Labelled photos from "MYCT_pics_updated", an image-classification folder in Ankita2719AIML/MYCT. The possible labels are: forged, genuine.

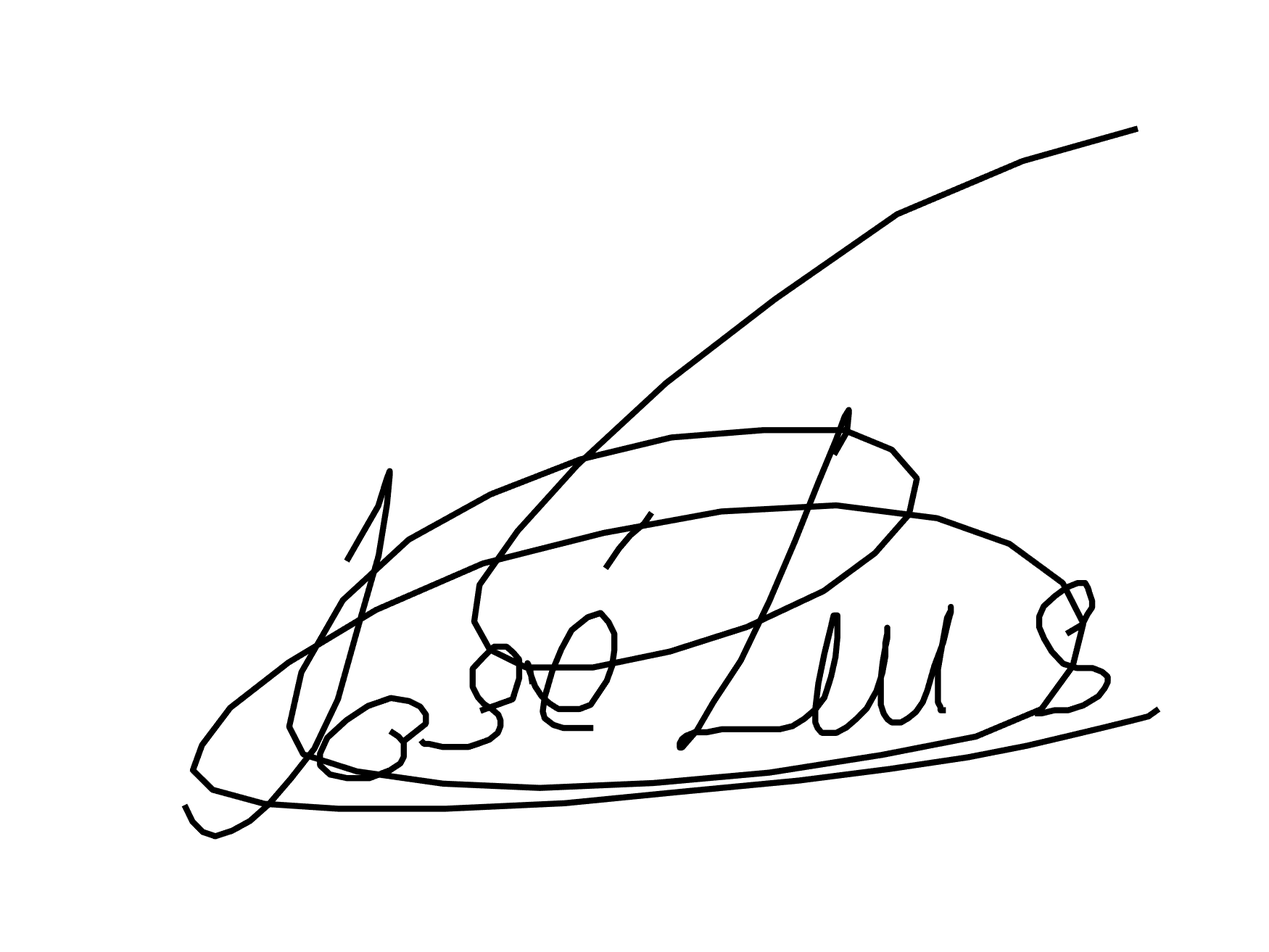
Label: forged

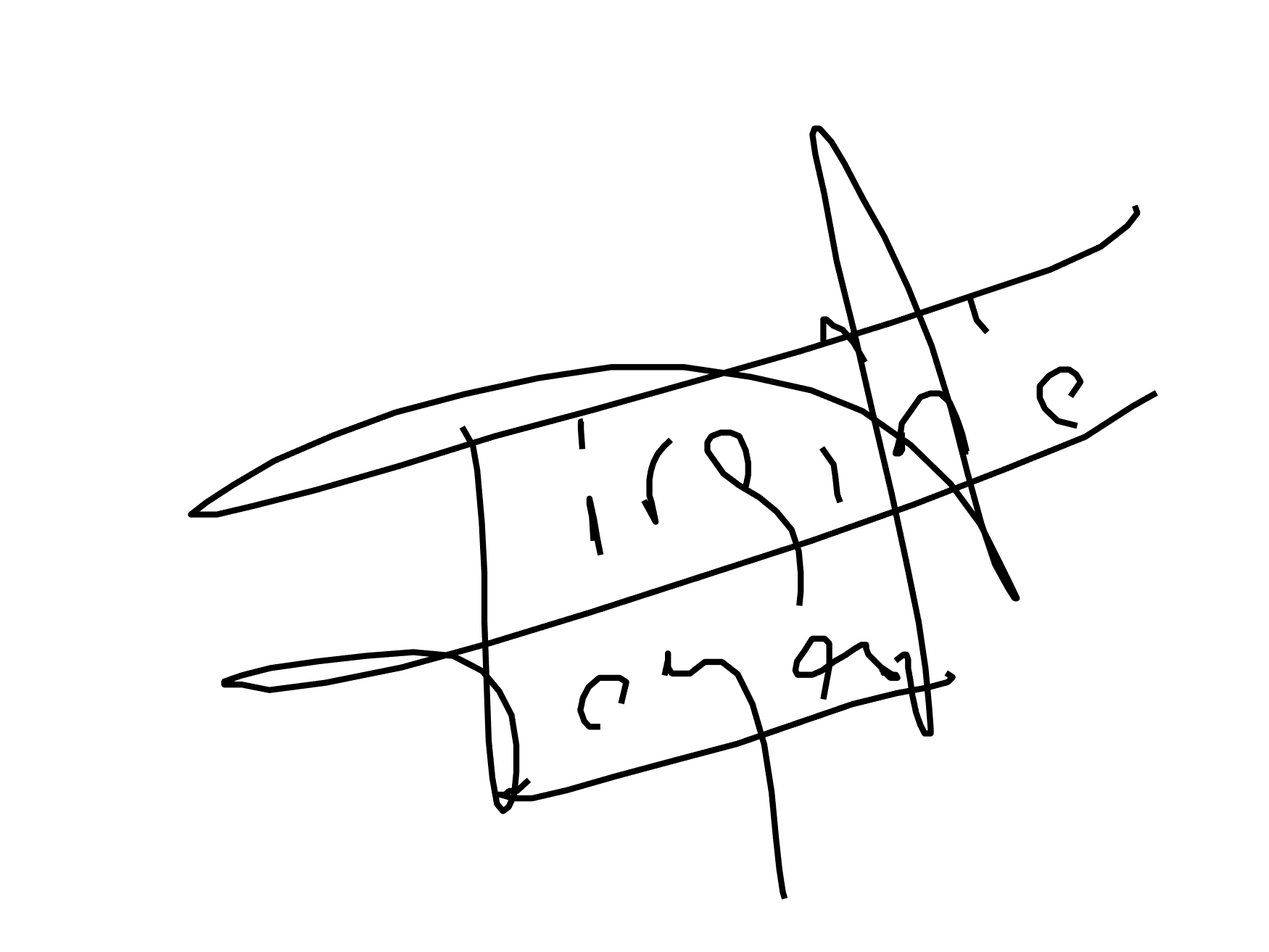
Label: forged

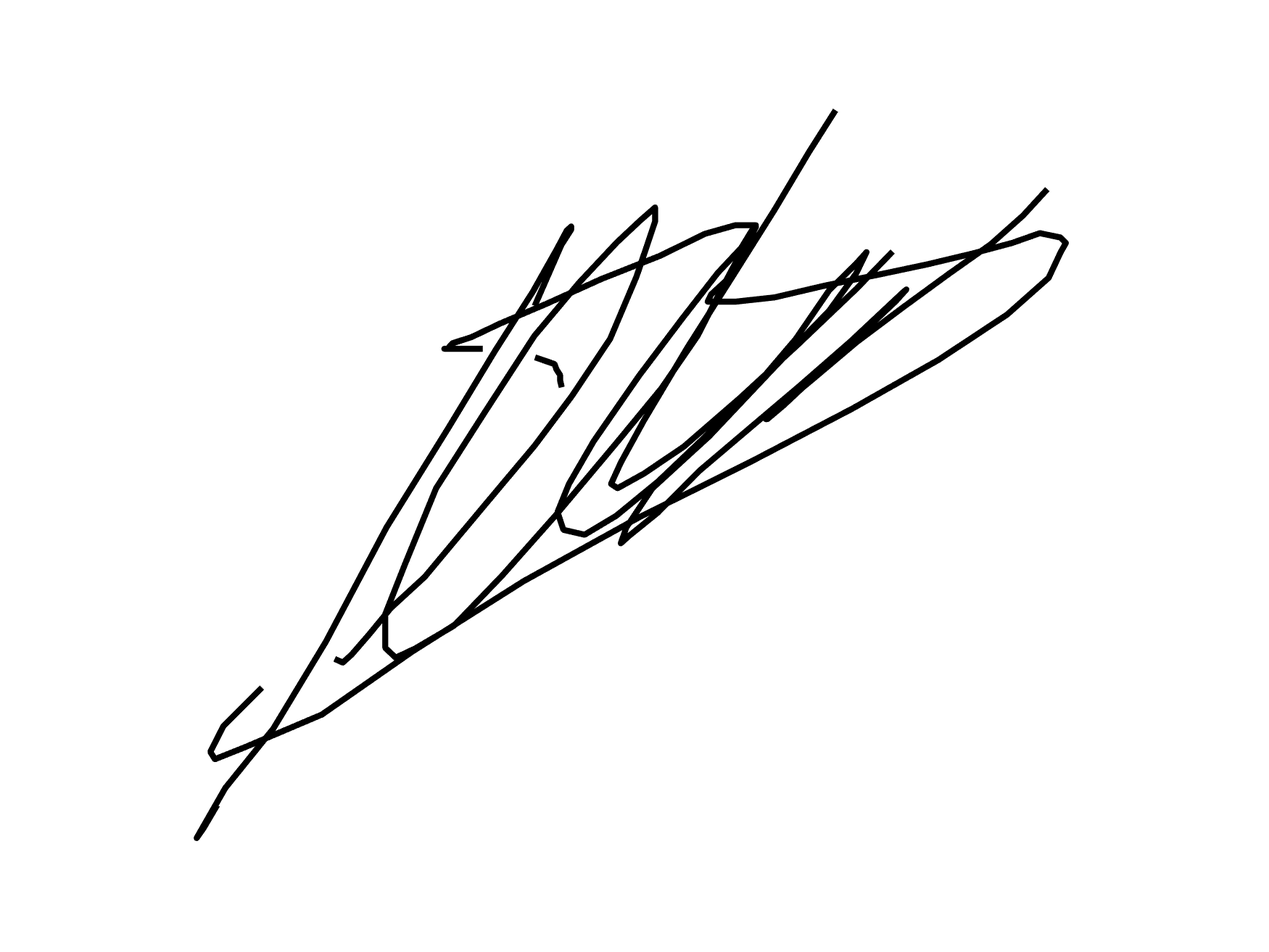
Label: genuine

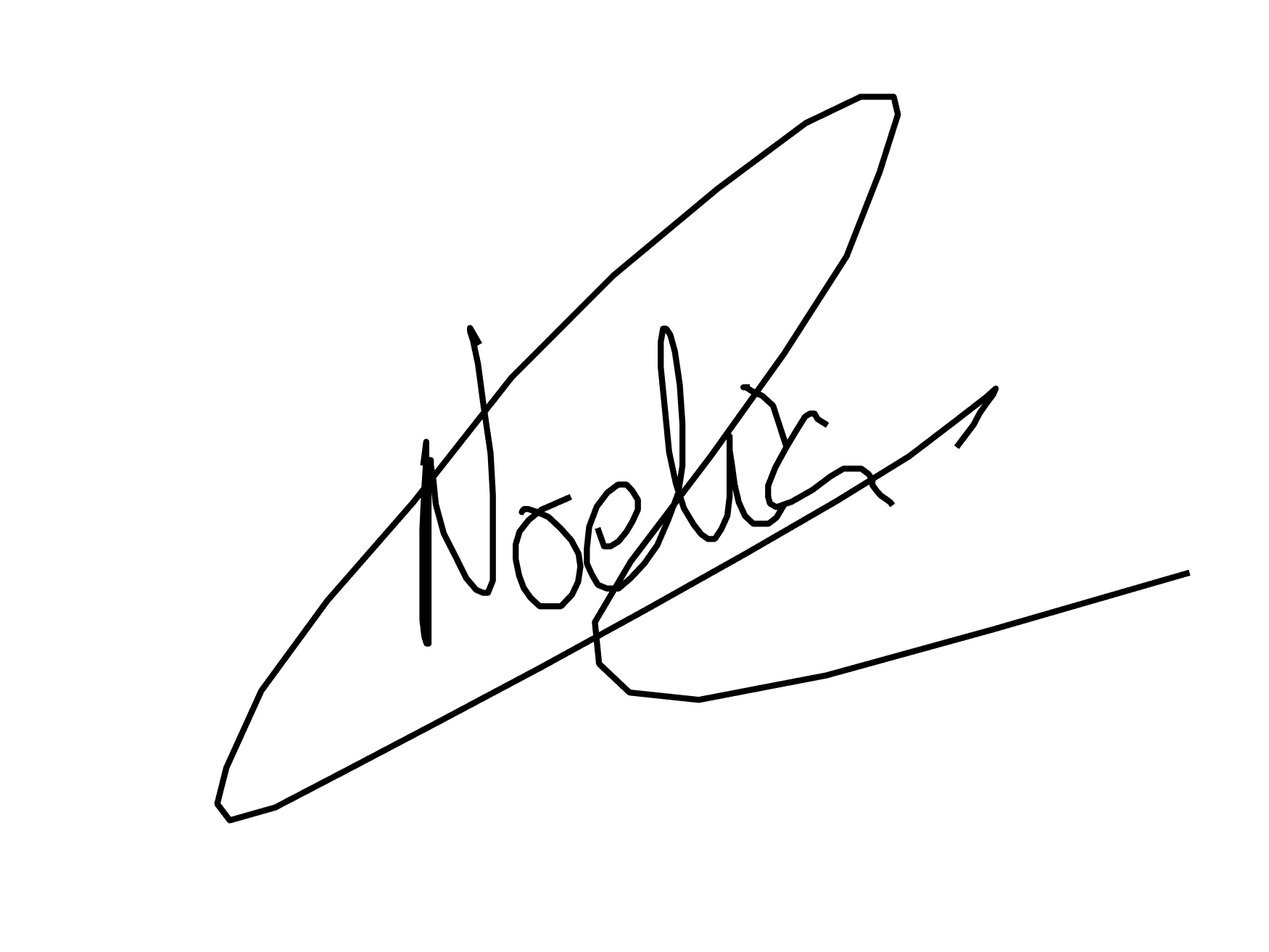
Label: genuine

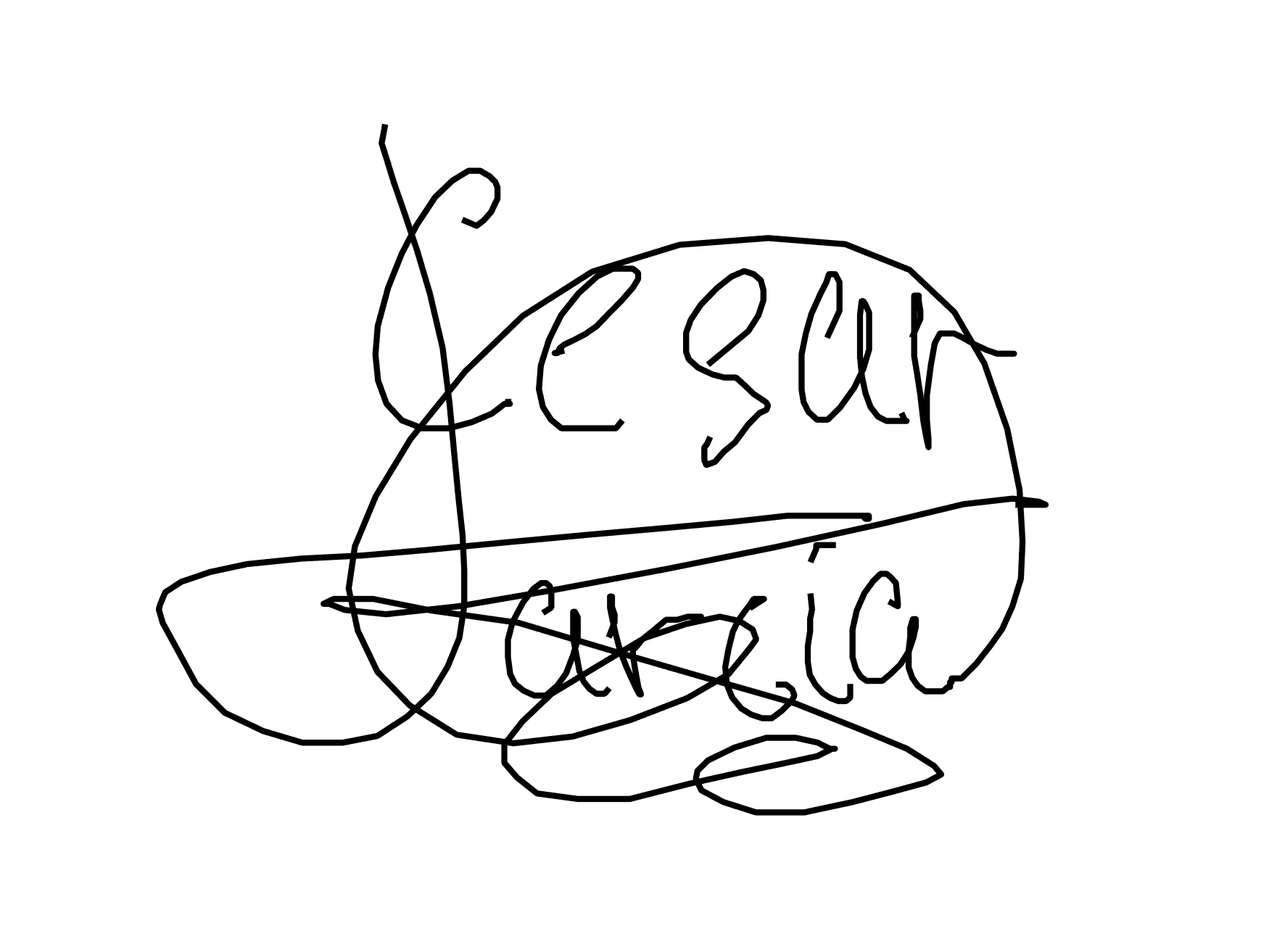
Label: genuine

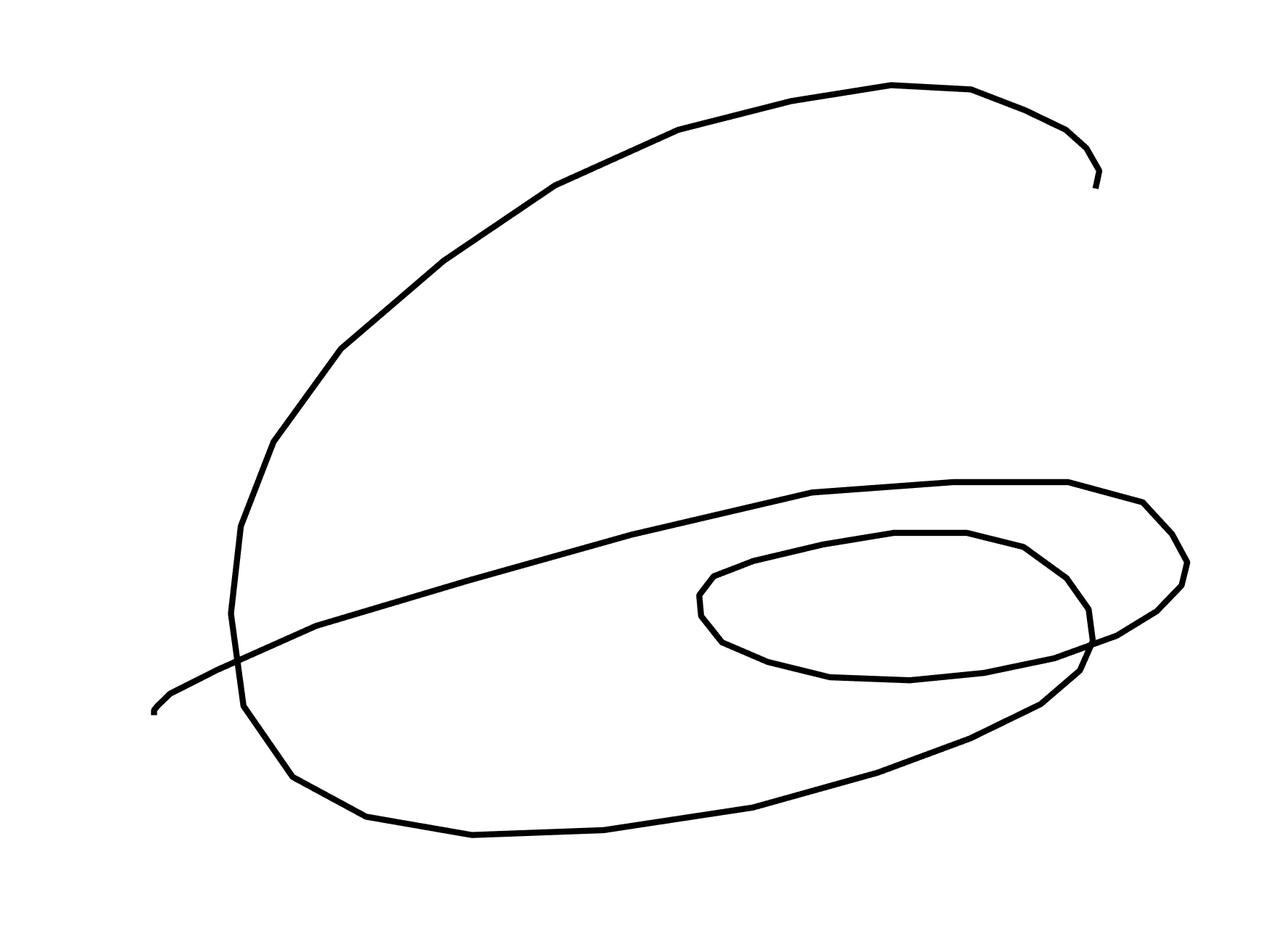
Label: forged
